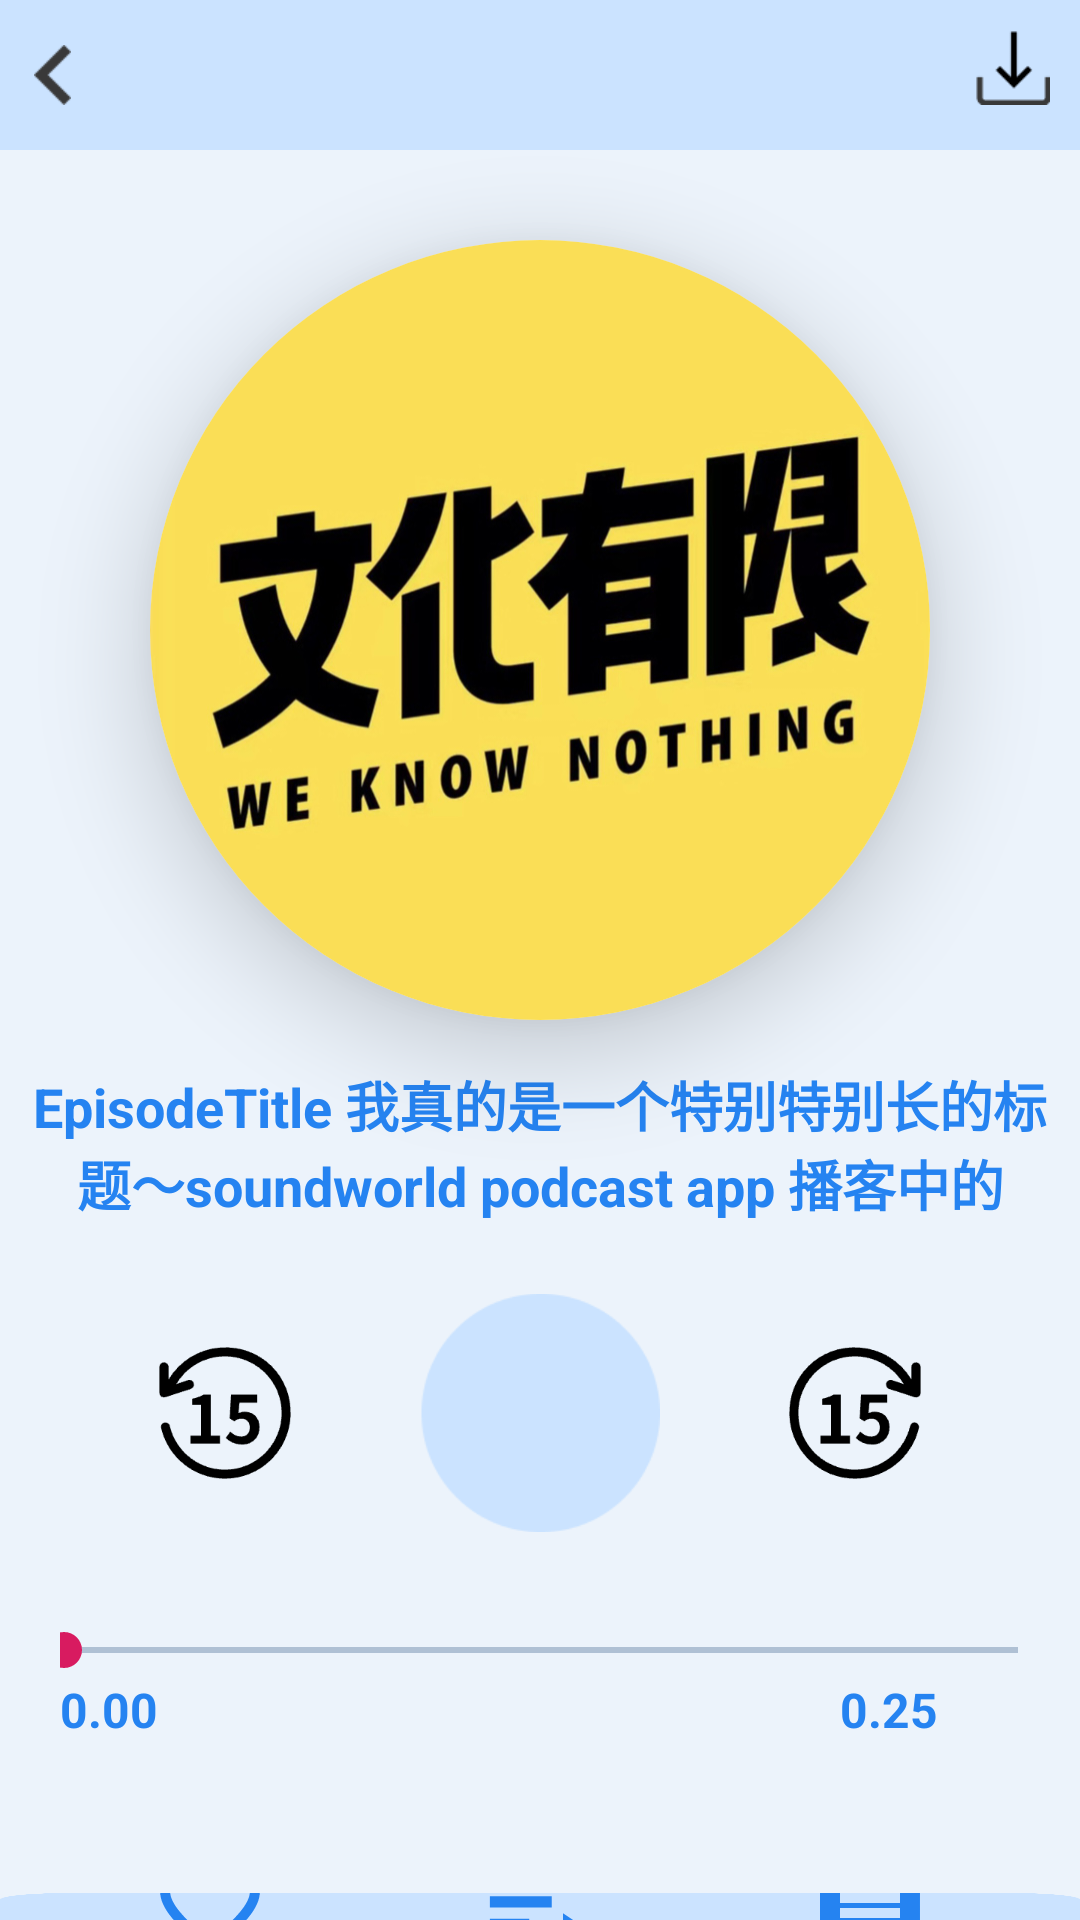

Produce the Android XML layout that renders to this screen, including the resource entries it uses.
<!-- AndroidManifest.xml: application theme AppTheme -->
<!-- res/layout/player_podcast.xml -->
<?xml version="1.0" encoding="utf-8"?>
<LinearLayout xmlns:android="http://schemas.android.com/apk/res/android"
    xmlns:app="http://schemas.android.com/apk/res-auto"
    xmlns:tools="http://schemas.android.com/tools"
    android:layout_width="match_parent"
    android:layout_height="match_parent"
    android:background="@color/ThemeColor"
    android:orientation="vertical">

    <androidx.constraintlayout.widget.ConstraintLayout
        android:layout_width="match_parent"
        android:layout_height="wrap_content"
        android:background="@color/BarColor"
        android:padding="10dp">

        <ImageView
            android:id="@+id/backdetail"
            android:layout_width="15dp"
            android:layout_height="20dp"
            app:layout_constraintBottom_toBottomOf="parent"
            app:layout_constraintStart_toStartOf="parent"
            app:layout_constraintTop_toTopOf="parent"
            app:srcCompat="@drawable/backicon" />

        <ImageView
            android:id="@+id/addstar"
            android:layout_width="30dp"
            android:layout_height="30dp"
            android:layout_marginEnd="10dp"
            android:layout_marginRight="10dp"
            app:layout_constraintBottom_toBottomOf="parent"
            app:layout_constraintEnd_toStartOf="@+id/play_download"
            app:layout_constraintTop_toTopOf="parent"
            app:layout_constraintVertical_bias="0.52"
            app:srcCompat="@drawable/baseline_star_border_24" />

        <ImageView
            android:id="@+id/play_download"
            android:layout_width="25dp"
            android:layout_height="25dp"
            app:layout_constraintEnd_toEndOf="parent"
            app:layout_constraintTop_toTopOf="parent"
            app:srcCompat="@drawable/download" />
    </androidx.constraintlayout.widget.ConstraintLayout>

    <androidx.constraintlayout.widget.ConstraintLayout
        android:layout_width="match_parent"
        android:layout_height="371dp"
        app:layout_constraintEnd_toEndOf="parent"
        app:layout_constraintStart_toStartOf="parent">


        <androidx.cardview.widget.CardView
            android:id="@+id/episodeCover"
            android:layout_width="wrap_content"
            android:layout_height="wrap_content"
            android:layout_marginTop="30dp"
            android:background="#FFFFFF"
            app:cardBackgroundColor="#FFFFFF"
            app:cardCornerRadius="130dp"
            app:cardElevation="20dp"
            app:layout_constraintEnd_toEndOf="parent"
            app:layout_constraintStart_toStartOf="parent"
            app:layout_constraintTop_toTopOf="parent">

            <ImageView
                android:id="@+id/episodeCover2"
                android:layout_width="260dp"
                android:layout_height="260dp"
                android:background="@drawable/cover2"
                android:scaleType="fitXY" />


        </androidx.cardview.widget.CardView>

        <TextView
            android:id="@+id/epi_title"
            android:layout_width="350dp"
            android:layout_height="wrap_content"
            android:layout_marginTop="15dp"
            android:gravity="center_horizontal"
            android:text="EpisodeTitle 我真的是一个特别特别长的标题～soundworld podcast app 播客中的"
            android:textColor="@color/TextColor"
            android:textSize="18sp"
            android:textStyle="bold"
            app:layout_constraintEnd_toEndOf="parent"
            app:layout_constraintStart_toStartOf="parent"
            app:layout_constraintTop_toBottomOf="@+id/episodeCover" />
    </androidx.constraintlayout.widget.ConstraintLayout>

    <androidx.constraintlayout.widget.ConstraintLayout
        android:layout_width="match_parent"
        android:layout_height="100dp"
        app:layout_constraintEnd_toEndOf="parent"
        app:layout_constraintStart_toStartOf="parent">

        <ImageView
            android:id="@+id/imageView11"
            android:layout_width="50dp"
            android:layout_height="50dp"
            android:layout_marginStart="50dp"
            android:layout_marginLeft="50dp"
            android:onClick="back15Sec"
            app:layout_constraintBottom_toBottomOf="parent"
            app:layout_constraintStart_toStartOf="parent"
            app:layout_constraintTop_toTopOf="parent"
            app:srcCompat="@drawable/back15s" />

        <ImageView
            android:id="@+id/imageView12"
            android:layout_width="80dp"
            android:layout_height="80dp"
            app:layout_constraintBottom_toBottomOf="parent"
            app:layout_constraintEnd_toStartOf="@+id/imageView13"
            app:layout_constraintStart_toEndOf="@+id/imageView11"
            app:layout_constraintTop_toTopOf="parent"
            app:srcCompat="@drawable/play" />

        <Button
            android:id="@+id/buttonStart"
            android:layout_width="0dp"
            android:layout_height="0dp"
            android:layout_marginStart="10dp"
            android:layout_marginLeft="10dp"
            android:layout_marginTop="10dp"
            android:layout_marginEnd="10dp"
            android:layout_marginRight="10dp"
            android:layout_marginBottom="10dp"
            android:background="@drawable/baseline_play_arrow_24"
            android:onClick="PlayButton"
            app:layout_constraintBottom_toBottomOf="@+id/imageView12"
            app:layout_constraintEnd_toEndOf="@+id/imageView12"
            app:layout_constraintStart_toStartOf="@+id/imageView12"
            app:layout_constraintTop_toTopOf="@+id/imageView12" />

        <ImageView
            android:id="@+id/imageView13"
            android:layout_width="50dp"
            android:layout_height="50dp"
            android:layout_marginEnd="50dp"
            android:layout_marginRight="50dp"
            android:onClick="forward15Sec"
            app:layout_constraintBottom_toBottomOf="parent"
            app:layout_constraintEnd_toEndOf="parent"
            app:layout_constraintTop_toTopOf="parent"
            app:srcCompat="@drawable/forward15s" />
    </androidx.constraintlayout.widget.ConstraintLayout>

    <androidx.constraintlayout.widget.ConstraintLayout
        android:layout_width="match_parent"
        android:layout_height="110dp"
        android:padding="20dp">

        <SeekBar

            android:id="@+id/playerBar"
            android:layout_width="350dp"
            android:layout_height="wrap_content"
            android:progressBackgroundTint="#012F65"
            app:layout_constraintEnd_toEndOf="parent"
            app:layout_constraintStart_toStartOf="parent"
            app:layout_constraintTop_toTopOf="parent" />

        <TextView
            android:id="@+id/startNumber"
            android:layout_width="60dp"
            android:layout_height="20dp"
            android:text="0.00"
            android:textColor="@color/TextColor"
            android:textSize="16sp"
            android:textStyle="bold"
            app:layout_constraintStart_toStartOf="parent"
            app:layout_constraintTop_toBottomOf="@+id/playerBar" />

        <TextView
            android:id="@+id/endNumber"
            android:layout_width="60dp"
            android:layout_height="20dp"
            android:text="0.25"

            android:textColor="@color/TextColor"
            android:textSize="16sp"
            android:textStyle="bold"
            app:layout_constraintEnd_toEndOf="parent"
            app:layout_constraintTop_toBottomOf="@+id/playerBar" />

    </androidx.constraintlayout.widget.ConstraintLayout>

    <androidx.constraintlayout.widget.ConstraintLayout
        android:layout_width="match_parent"
        android:layout_height="match_parent">

        <ImageView
            android:id="@+id/imageView14"
            android:layout_width="wrap_content"
            android:layout_height="wrap_content"
            android:scaleType="fitXY"
            app:layout_constraintBottom_toBottomOf="parent"
            app:layout_constraintEnd_toEndOf="parent"
            app:layout_constraintStart_toStartOf="parent"
            app:layout_constraintTop_toTopOf="parent"
            app:srcCompat="@drawable/down" />

        <ImageView
            android:id="@+id/add_favourite"
            android:layout_width="40dp"
            android:layout_height="40dp"
            android:layout_marginStart="50dp"
            android:layout_marginLeft="50dp"
            app:layout_constraintBottom_toBottomOf="parent"
            app:layout_constraintStart_toStartOf="@+id/imageView14"
            app:layout_constraintTop_toTopOf="parent"
            app:srcCompat="@drawable/baseline_favorite_border_24" />

        <ImageView
            android:id="@+id/imageView16"
            android:layout_width="45dp"
            android:layout_height="45dp"
            app:layout_constraintBottom_toBottomOf="@id/imageView14"
            app:layout_constraintEnd_toStartOf="@+id/imageView17"
            app:layout_constraintStart_toEndOf="@+id/add_favourite"
            app:layout_constraintTop_toTopOf="@+id/imageView14"
            app:srcCompat="@drawable/baseline_playlist_play_24" />

        <ImageView
            android:id="@+id/imageView17"
            android:layout_width="40dp"
            android:layout_height="40dp"
            android:layout_marginEnd="50dp"
            android:layout_marginRight="50dp"
            app:layout_constraintBottom_toBottomOf="parent"
            app:layout_constraintEnd_toEndOf="@+id/imageView14"
            app:layout_constraintTop_toTopOf="parent"
            app:srcCompat="@drawable/baseline_comment_24" />
    </androidx.constraintlayout.widget.ConstraintLayout>
</LinearLayout>
<!-- resources referenced by this layout -->
<resources>
  <color name="BarColor">#CBE3FF</color>
  <color name="TextColor">#2583F1</color>
  <color name="ThemeColor">#ECF3FB</color>
  <!-- drawable back15s: png bitmap (drawable-v24, 4082 bytes) -->
  <!-- drawable backicon: png bitmap (drawable-v24, 461 bytes) -->
  <!-- drawable baseline_comment_24 (drawable) -->
  <vector android:autoMirrored="true" android:height="24dp"
      android:tint="#2583F1" android:viewportHeight="24"
      android:viewportWidth="24" android:width="24dp" xmlns:android="http://schemas.android.com/apk/res/android">
      <path android:fillColor="@android:color/white" android:pathData="M21.99,4c0,-1.1 -0.89,-2 -1.99,-2L4,2c-1.1,0 -2,0.9 -2,2v12c0,1.1 0.9,2 2,2h14l4,4 -0.01,-18zM18,14L6,14v-2h12v2zM18,11L6,11L6,9h12v2zM18,8L6,8L6,6h12v2z"/>
  </vector>
  <!-- drawable baseline_favorite_border_24 (drawable) -->
  <vector android:height="24dp" android:tint="#2583F1"
      android:viewportHeight="24" android:viewportWidth="24"
      android:width="24dp" xmlns:android="http://schemas.android.com/apk/res/android">
      <path android:fillColor="@android:color/white" android:pathData="M16.5,3c-1.74,0 -3.41,0.81 -4.5,2.09C10.91,3.81 9.24,3 7.5,3 4.42,3 2,5.42 2,8.5c0,3.78 3.4,6.86 8.55,11.54L12,21.35l1.45,-1.32C18.6,15.36 22,12.28 22,8.5 22,5.42 19.58,3 16.5,3zM12.1,18.55l-0.1,0.1 -0.1,-0.1C7.14,14.24 4,11.39 4,8.5 4,6.5 5.5,5 7.5,5c1.54,0 3.04,0.99 3.57,2.36h1.87C13.46,5.99 14.96,5 16.5,5c2,0 3.5,1.5 3.5,3.5 0,2.89 -3.14,5.74 -7.9,10.05z"/>
  </vector>
  <!-- drawable baseline_playlist_play_24 (drawable) -->
  <vector android:autoMirrored="true" android:height="24dp"
      android:tint="#2583F1" android:viewportHeight="24"
      android:viewportWidth="24" android:width="24dp" xmlns:android="http://schemas.android.com/apk/res/android">
      <path android:fillColor="@android:color/white" android:pathData="M3,10h11v2h-11z"/>
      <path android:fillColor="@android:color/white" android:pathData="M3,6h11v2h-11z"/>
      <path android:fillColor="@android:color/white" android:pathData="M3,14h7v2h-7z"/>
      <path android:fillColor="@android:color/white" android:pathData="M16,13l0,8l6,-4z"/>
  </vector>
  <!-- drawable cover2: jpeg bitmap (drawable, 231211 bytes) -->
  <!-- drawable down: png bitmap (drawable, 4086 bytes) -->
  <!-- drawable download: png bitmap (drawable-v24, 740 bytes) -->
  <!-- drawable forward15s: png bitmap (drawable-v24, 4090 bytes) -->
  <!-- drawable play: png bitmap (drawable-v24, 3424 bytes) -->
  <style name="AppTheme" parent="Theme.AppCompat.Light.NoActionBar">
          
          <item name="colorPrimary">@color/TextColor</item>
          <item name="colorPrimaryDark">@color/TextColor</item>
          <item name="colorAccent">@color/colorAccent</item>
      </style>
  <color name="colorAccent">#D81B60</color>
</resources>
